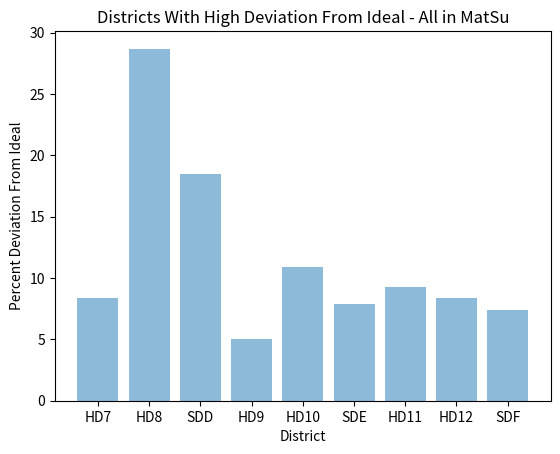

The matplotlib source for this figure: (Note: this script raises an exception after producing the figure.)
import matplotlib.pyplot as plt

OVER_DEVIATION_LABELS = ['HD7', 'HD8', 'SDD', 'HD9', 'HD10', 'SDE', 'HD11', 'HD12', 'SDF']
OVER_DEVIATION_PERCENTAGES = [8.4, 28.7, 18.5, 5.0, 10.9, 7.9, 9.3, 8.4, 7.4]
x_pos = range(len(OVER_DEVIATION_LABELS))

plt.bar(x_pos, OVER_DEVIATION_PERCENTAGES, align='center', alpha=0.5)
plt.xticks(x_pos, OVER_DEVIATION_LABELS)
plt.xlabel('District')
plt.ylabel('Percent Deviation From Ideal')
plt.title('Districts With High Deviation From Ideal - All in MatSu')
plt.savefig('/Users/<user>/Desktop/akpirg/high_deviation_from_ideal.png')



